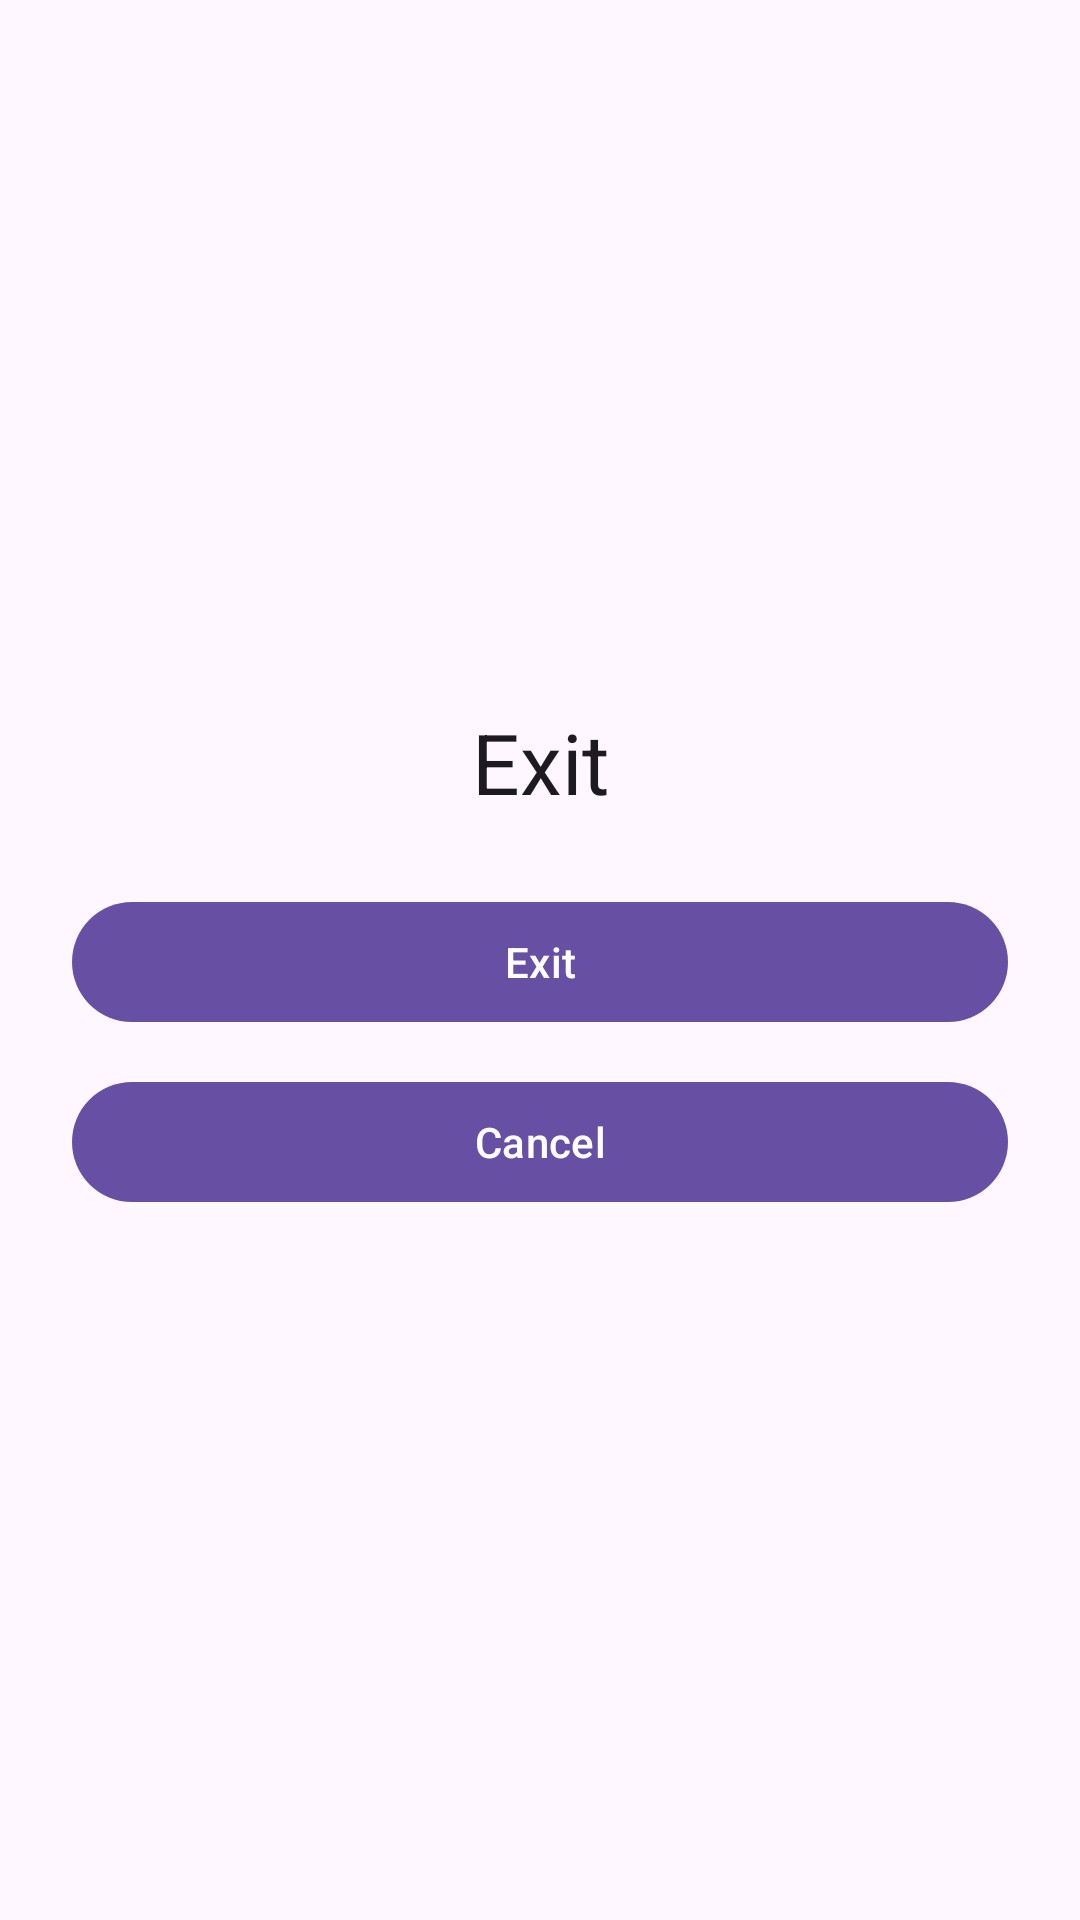

Reconstruct the res/layout file that produces this screen, plus the resources it refers to.
<!-- AndroidManifest.xml: application theme Theme.Admob.Ads -->
<!-- res/layout/fragment_exit.xml -->
<?xml version="1.0" encoding="utf-8"?>
<androidx.constraintlayout.widget.ConstraintLayout xmlns:android="http://schemas.android.com/apk/res/android"
    xmlns:app="http://schemas.android.com/apk/res-auto"
    android:layout_width="match_parent"
    android:layout_height="match_parent"
    android:padding="24dp">

    <com.google.android.material.textview.MaterialTextView
        android:id="@+id/mtvTitleExit"
        android:layout_width="wrap_content"
        android:layout_height="wrap_content"
        android:text="@string/exit_title"
        android:textAppearance="?attr/textAppearanceHeadlineMedium"
        app:layout_constraintBottom_toTopOf="@id/mbExitAppExit"
        app:layout_constraintEnd_toEndOf="parent"
        app:layout_constraintStart_toStartOf="parent"
        app:layout_constraintTop_toTopOf="parent"
        app:layout_constraintVertical_chainStyle="packed" />

    <com.google.android.material.button.MaterialButton
        android:id="@+id/mbExitAppExit"
        android:layout_width="0dp"
        android:layout_height="wrap_content"
        android:layout_marginTop="24dp"
        android:text="@string/action_exit_app"
        app:layout_constraintBottom_toTopOf="@id/mbCancelExit"
        app:layout_constraintEnd_toEndOf="parent"
        app:layout_constraintStart_toStartOf="parent"
        app:layout_constraintTop_toBottomOf="@id/mtvTitleExit" />

    <com.google.android.material.button.MaterialButton
        android:id="@+id/mbCancelExit"
        android:layout_width="0dp"
        android:layout_height="wrap_content"
        android:layout_marginTop="12dp"
        android:text="@string/action_cancel"
        app:layout_constraintBottom_toBottomOf="parent"
        app:layout_constraintEnd_toEndOf="parent"
        app:layout_constraintStart_toStartOf="parent"
        app:layout_constraintTop_toBottomOf="@id/mbExitAppExit" />

</androidx.constraintlayout.widget.ConstraintLayout>
<!-- resources referenced by this layout -->
<resources>
  <string name="action_cancel">Cancel</string>
  <string name="action_exit_app">Exit</string>
  <string name="exit_title">Exit</string>
  <style name="Theme.Admob.Ads" parent="Base.Theme.Admob.Ads" />
  <style name="Base.Theme.Admob.Ads" parent="Theme.Material3.DayNight.NoActionBar">
          
          
      </style>
</resources>
